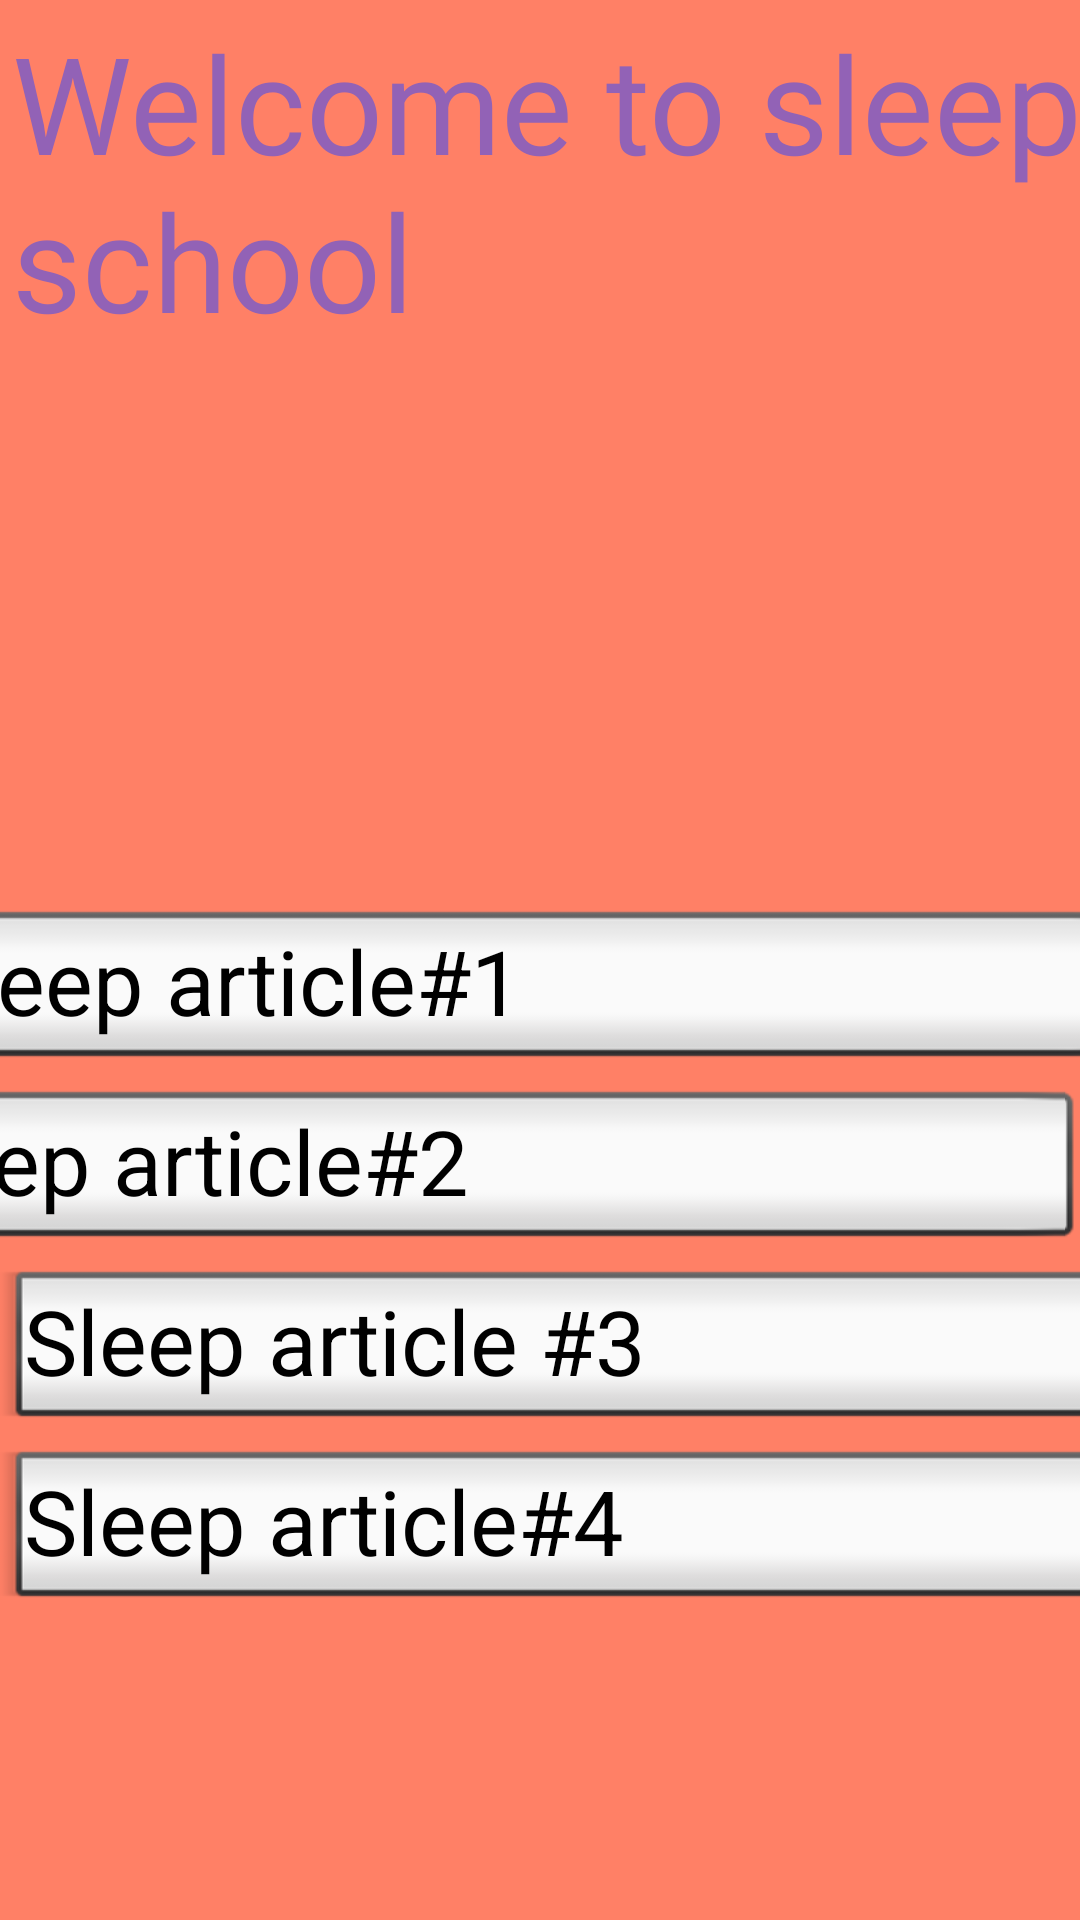

Here is an Android app screen rendered from its layout file. Give the layout XML and the strings, colors and styles it references.
<!-- AndroidManifest.xml: application theme Theme.NavigationDrawer -->
<!-- res/layout/fragment_sleep_school.xml -->
<?xml version="1.0" encoding="utf-8"?>
<androidx.constraintlayout.widget.ConstraintLayout xmlns:android="http://schemas.android.com/apk/res/android"
    xmlns:app="http://schemas.android.com/apk/res-auto"
    xmlns:tools="http://schemas.android.com/tools"
    android:layout_width="match_parent"
    android:layout_height="match_parent"
    tools:context=".sleepSchool"
    android:background="#FF8066">

    <TextView
        android:id="@+id/textView"
        android:layout_width="477dp"
        android:layout_height="126dp"
        android:layout_marginStart="4dp"
        android:layout_marginTop="4dp"
        android:fontFamily="@font/cabin_sketch"
        android:text="Welcome to sleep school"
        android:textColor="#9262B6"
        android:textSize="45dp"
        app:layout_constraintStart_toStartOf="parent"
        app:layout_constraintTop_toTopOf="parent" />

    <Button
        android:id="@+id/button3"
        style="@android:style/Widget.Holo.Button.Inset"
        android:layout_width="412dp"
        android:layout_height="60dp"
        android:layout_marginTop="300dp"
        android:text="Sleep article#1"
        android:textColorLink="#835EC1"
        android:textSize="30dp"
        app:layout_constraintEnd_toEndOf="parent"
        app:layout_constraintHorizontal_bias="0.666"
        app:layout_constraintStart_toStartOf="parent"
        app:layout_constraintTop_toTopOf="parent" />


    <Button
        android:id="@+id/button4"
        style="@android:style/Widget.Holo.Button.Inset"
        android:layout_width="412dp"
        android:layout_height="60dp"
        android:layout_marginTop="360dp"
        android:text="Sleep article#2"
        android:textColorLink="#835EC1"
        android:textSize="30dp"
        app:layout_constraintEnd_toEndOf="parent"
        app:layout_constraintHorizontal_bias="1.0"
        app:layout_constraintStart_toStartOf="parent"
        app:layout_constraintTop_toTopOf="parent" />

    <Button
        android:id="@+id/button5"
        style="@android:style/Widget.Holo.Button.Inset"
        android:layout_width="412dp"
        android:layout_height="60dp"
        android:layout_marginTop="420dp"
        android:text="Sleep article #3"
        android:textColorLink="#835EC1"
        android:textSize="30dp"
        app:layout_constraintEnd_toEndOf="parent"
        app:layout_constraintHorizontal_bias="0.0"
        app:layout_constraintStart_toStartOf="parent"
        app:layout_constraintTop_toTopOf="parent" />


    <Button
        android:id="@+id/button6"
        style="@android:style/Widget.Holo.Button.Inset"
        android:layout_width="412dp"
        android:layout_height="60dp"
        android:layout_marginTop="480dp"
        android:text="Sleep article#4"
        android:textColorLink="#835EC1"
        android:textSize="30dp"
        app:layout_constraintEnd_toEndOf="parent"
        app:layout_constraintHorizontal_bias="0.0"
        app:layout_constraintStart_toStartOf="parent"
        app:layout_constraintTop_toTopOf="parent" />


</androidx.constraintlayout.widget.ConstraintLayout>
<!-- resources referenced by this layout -->
<resources>

</resources>
